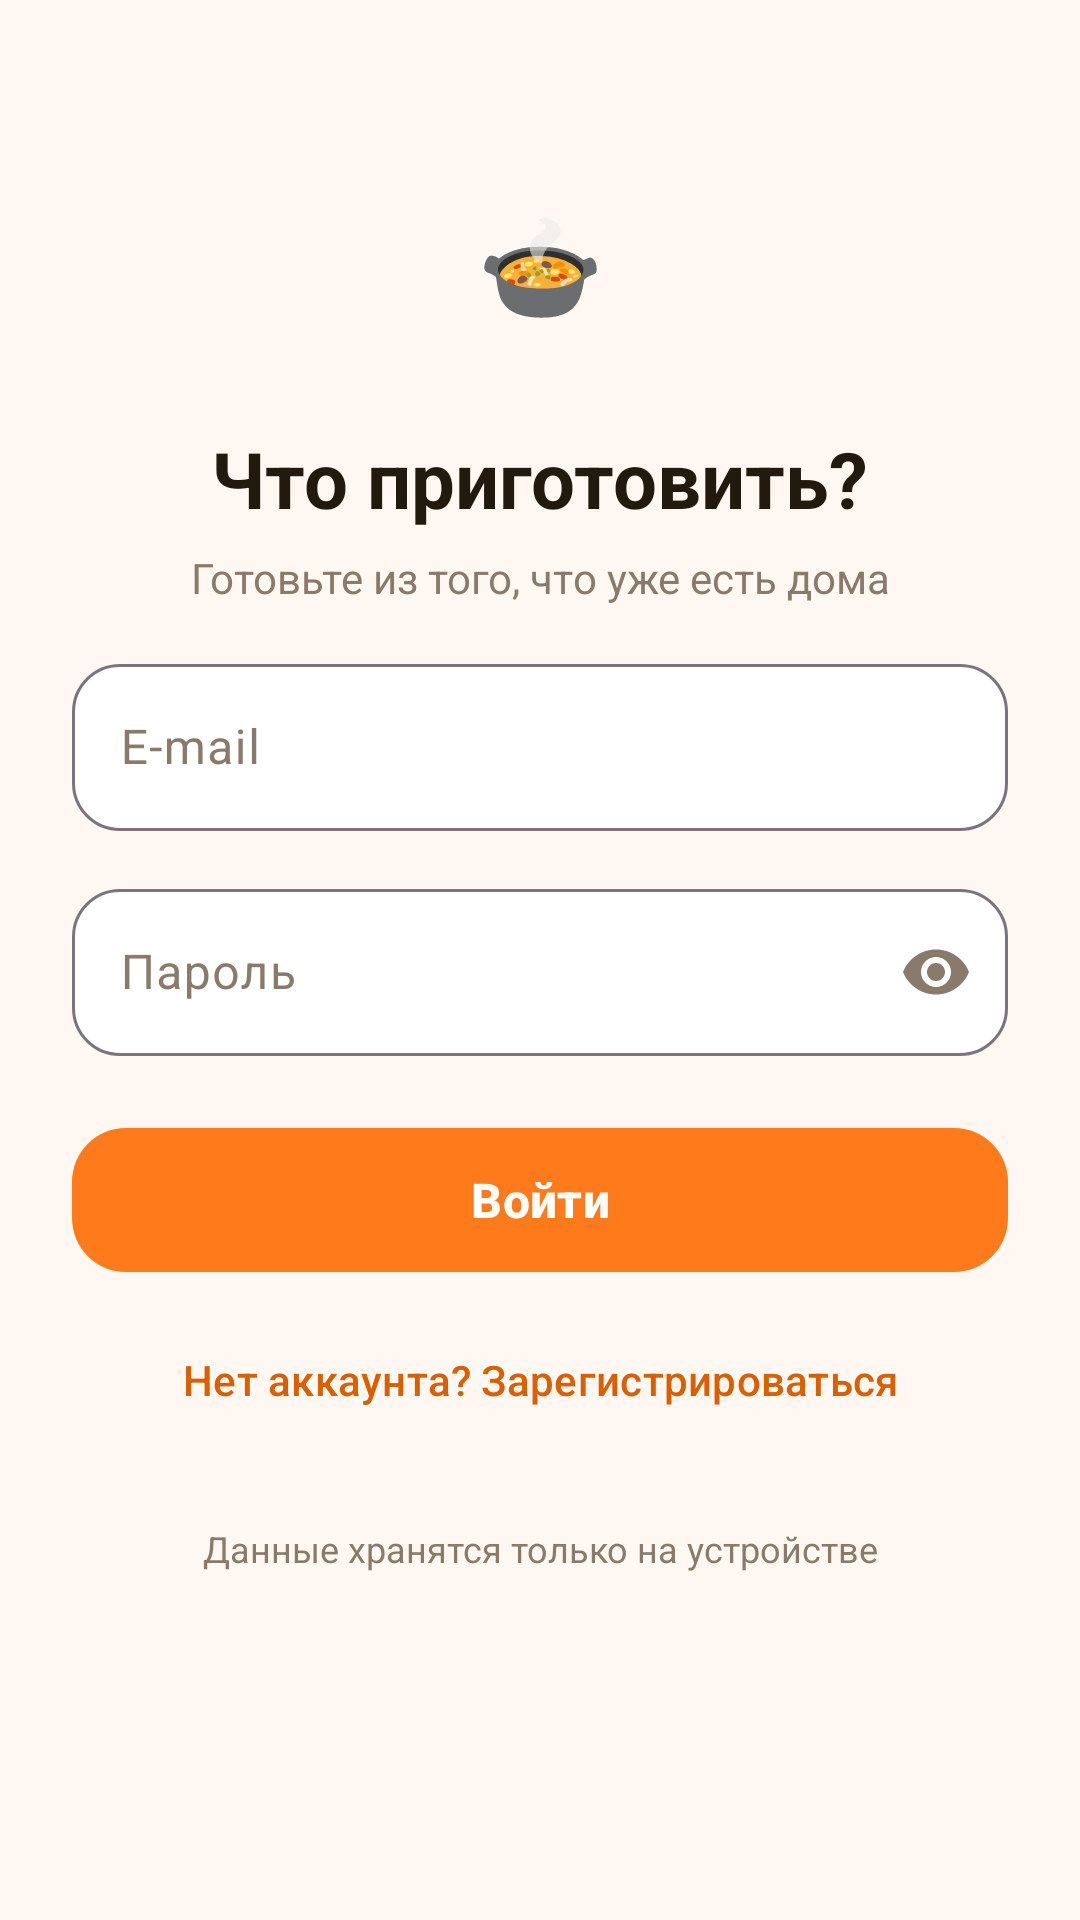

The Android layout XML behind this screen, and the referenced resources:
<!-- AndroidManifest.xml: application theme Theme.ChtoPrigotovit -->
<!-- res/layout/activity_login.xml -->
<?xml version="1.0" encoding="utf-8"?>
<ScrollView xmlns:android="http://schemas.android.com/apk/res/android"
    xmlns:app="http://schemas.android.com/apk/res-auto"
    android:layout_width="match_parent"
    android:layout_height="match_parent"
    android:background="@color/bg"
    android:fillViewport="true">

    <LinearLayout
        android:layout_width="match_parent"
        android:layout_height="wrap_content"
        android:orientation="vertical"
        android:paddingStart="24dp"
        android:paddingEnd="24dp"
        android:paddingTop="52dp"
        android:paddingBottom="32dp">

        <TextView
            android:layout_width="72dp"
            android:layout_height="72dp"
            android:layout_gravity="center_horizontal"
            android:background="@drawable/bg_circle_orange"
            android:gravity="center"
            android:text="🍲"
            android:textSize="34sp" />

        <TextView
            android:layout_width="wrap_content"
            android:layout_height="wrap_content"
            android:layout_gravity="center_horizontal"
            android:layout_marginTop="18dp"
            android:text="Что приготовить?"
            android:textColor="@color/text_primary"
            android:textSize="26sp"
            android:textStyle="bold" />

        <TextView
            android:id="@+id/tv_hint"
            android:layout_width="wrap_content"
            android:layout_height="wrap_content"
            android:layout_gravity="center_horizontal"
            android:layout_marginTop="6dp"
            android:gravity="center"
            android:text="Готовьте из того, что уже есть дома"
            android:textColor="@color/text_secondary"
            android:textSize="14sp" />

        <com.google.android.material.textfield.TextInputLayout
            android:id="@+id/box_name"
            style="@style/Widget.Material3.TextInputLayout.OutlinedBox"
            android:layout_width="match_parent"
            android:layout_height="wrap_content"
            android:layout_marginTop="28dp"
            android:hint="Имя"
            android:visibility="gone"
            app:boxBackgroundColor="@color/white"
            app:boxCornerRadiusBottomEnd="16dp"
            app:boxCornerRadiusBottomStart="16dp"
            app:boxCornerRadiusTopEnd="16dp"
            app:boxCornerRadiusTopStart="16dp">

            <com.google.android.material.textfield.TextInputEditText
                android:id="@+id/et_name"
                android:layout_width="match_parent"
                android:layout_height="wrap_content"
                android:inputType="textPersonName"
                android:maxLines="1" />
        </com.google.android.material.textfield.TextInputLayout>

        <com.google.android.material.textfield.TextInputLayout
            android:id="@+id/box_email"
            style="@style/Widget.Material3.TextInputLayout.OutlinedBox"
            android:layout_width="match_parent"
            android:layout_height="wrap_content"
            android:layout_marginTop="14dp"
            android:hint="E-mail"
            app:boxBackgroundColor="@color/white"
            app:boxCornerRadiusBottomEnd="16dp"
            app:boxCornerRadiusBottomStart="16dp"
            app:boxCornerRadiusTopEnd="16dp"
            app:boxCornerRadiusTopStart="16dp">

            <com.google.android.material.textfield.TextInputEditText
                android:id="@+id/et_email"
                android:layout_width="match_parent"
                android:layout_height="wrap_content"
                android:inputType="textEmailAddress"
                android:maxLines="1" />
        </com.google.android.material.textfield.TextInputLayout>

        <com.google.android.material.textfield.TextInputLayout
            android:id="@+id/box_password"
            style="@style/Widget.Material3.TextInputLayout.OutlinedBox"
            android:layout_width="match_parent"
            android:layout_height="wrap_content"
            android:layout_marginTop="14dp"
            android:hint="Пароль"
            app:boxBackgroundColor="@color/white"
            app:boxCornerRadiusBottomEnd="16dp"
            app:boxCornerRadiusBottomStart="16dp"
            app:boxCornerRadiusTopEnd="16dp"
            app:boxCornerRadiusTopStart="16dp"
            app:endIconMode="password_toggle">

            <com.google.android.material.textfield.TextInputEditText
                android:id="@+id/et_password"
                android:layout_width="match_parent"
                android:layout_height="wrap_content"
                android:inputType="textPassword"
                android:maxLines="1" />
        </com.google.android.material.textfield.TextInputLayout>

        <TextView
            android:id="@+id/tv_error"
            android:layout_width="match_parent"
            android:layout_height="wrap_content"
            android:layout_marginTop="10dp"
            android:textColor="@color/error"
            android:textSize="13sp"
            android:visibility="gone" />

        <com.google.android.material.button.MaterialButton
            android:id="@+id/btn_submit"
            android:layout_width="match_parent"
            android:layout_height="56dp"
            android:layout_marginTop="20dp"
            android:text="Войти"
            android:textSize="16sp"
            android:textStyle="bold"
            app:cornerRadius="18dp" />

        <com.google.android.material.button.MaterialButton
            android:id="@+id/btn_switch"
            style="@style/Widget.Material3.Button.TextButton"
            android:layout_width="match_parent"
            android:layout_height="wrap_content"
            android:layout_marginTop="8dp"
            android:text="Нет аккаунта? Зарегистрироваться"
            android:textColor="@color/brand_orange_dark" />

        <TextView
            android:layout_width="match_parent"
            android:layout_height="wrap_content"
            android:layout_marginTop="24dp"
            android:gravity="center"
            android:text="Данные хранятся только на устройстве"
            android:textColor="@color/text_secondary"
            android:textSize="12sp" />

    </LinearLayout>
</ScrollView>
<!-- resources referenced by this layout -->
<resources>
  <color name="bg">#FFF7F1</color>
  <color name="brand_orange_dark">#D95F00</color>
  <color name="error">#D32F2F</color>
  <color name="text_primary">#22190F</color>
  <color name="text_secondary">#8A7A6C</color>
  <color name="white">#FFFFFFFF</color>
  <style name="Theme.ChtoPrigotovit" parent="Theme.Material3.Light.NoActionBar">
          <item name="colorPrimary">@color/brand_orange</item>
          <item name="colorOnPrimary">@color/white</item>
          <item name="colorPrimaryContainer">@color/brand_orange_soft</item>
          <item name="colorOnPrimaryContainer">@color/brand_orange_dark</item>
          <item name="colorSecondary">@color/green</item>
          <item name="colorOnSecondary">@color/white</item>
  
          <item name="colorSurface">@color/white</item>
          <item name="colorOnSurface">@color/text_primary</item>
          <item name="colorSurfaceVariant">@color/chip_soft</item>
          <item name="colorOnSurfaceVariant">@color/text_secondary</item>
          <item name="colorError">@color/error</item>
  
          <item name="android:colorBackground">@color/bg</item>
          <item name="android:windowBackground">@color/bg</item>
          <item name="android:statusBarColor">@color/brand_orange</item>
          <item name="android:navigationBarColor">@color/bg</item>
          <item name="android:windowLightStatusBar">false</item>
      </style>
  <color name="brand_orange">#FF7A1A</color>
  <color name="brand_orange_soft">#FFE7D3</color>
  <color name="green">#2E9E5B</color>
  <color name="chip_soft">#FFF0E2</color>
</resources>
